pico-8 play session: hold → + tap 🅾

[t = 1 s] hold → ~1s, tap 🅾 ~2×
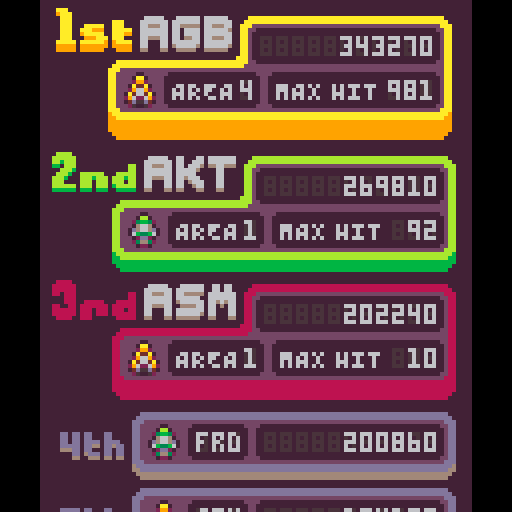
[t = 2 s] hold → ~2s, tap 🅾 ~4×
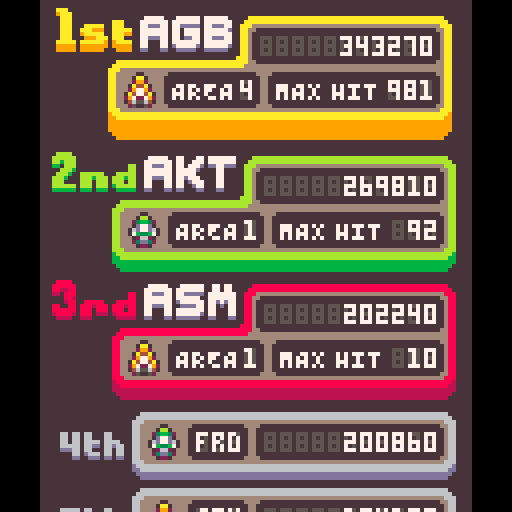
[t = 6 s] hold → ~6s, tap 🅾 ~10×
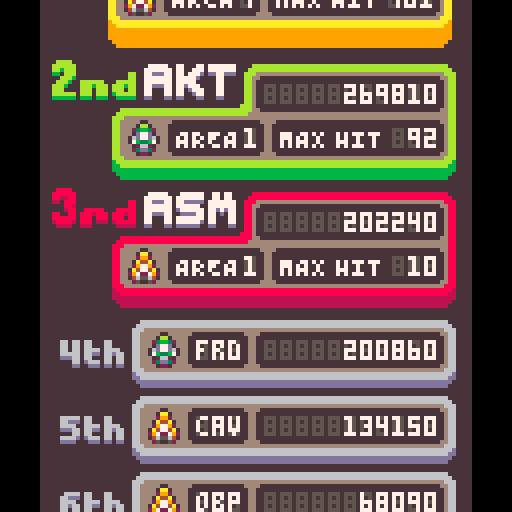
[t = 8 s] hold → ~8s, tap 🅾 ~14×
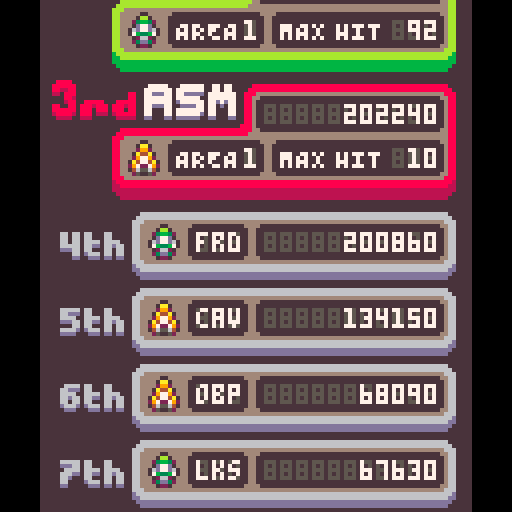

pico-8 cartridge
version 41
__lua__
debug=""
version_id="V2.02"

function reset_data()
	local name_list={0b011100000101111,0b000100000010011,0b010110101010010,0b100110011001110,0b000000101010011,0b101100011101110,0b000001001001100,0b001011000100011,0b000111010001010,0b000100000010101,0b000110001101111}

	local default_data={
		0.5238,
		0b000000011000001,
		14981,
		0.4117,
		del(name_list,rnd(name_list)),
		01092,
		0.3086,
		del(name_list,rnd(name_list)),
		11010,
		0.3065,
		del(name_list,rnd(name_list)),
		01010,
		0.2047,
		del(name_list,rnd(name_list)),
		11399,
		0.1039,
		del(name_list,rnd(name_list)),
		11993,
		0.1032,
		del(name_list,rnd(name_list)),
		01111,
		0.1021,
		del(name_list,rnd(name_list)),
		01011,
	}

	for i=0,64 do 
		dset(i,default_data[i+1])
	end
end

function _init()
	t=0

	cartdata"kalika_v1_01"
	local menu_start_screen="highscores"
	if(dget(0)==0)reset_data()
	reset_data()

	is_duplicate_load=dget(63)==1

	-- the dget locations
	score_memory_locations=split"0,3,6,9,12,15,18,21"
	start_info=split(stat(6),"|")
	if start_info[1]=="died" and not is_duplicate_load then 
		menu_start_screen="highscores"

		prevrun_score=start_info[3]
		prevrun_maxhit=start_info[4]
		prevrun_type=start_info[5]
		new_score_position=score_spot_pos(prevrun_score)

		if new_score_position>0 then 
			menu_start_screen="submit"
		end

		dset(63,1)
	end

	alphabet_string=split"a,b,c,d,e,f,g,h,i,j,k,l,m,n,o,p,q,r,s,t,u,v,w,x,y,z"
	add(alphabet_string,".")

	poke4(0x5600,unpack(split"0x9.0908,0x.0100,0x1100,0x7.0700,0x.0070,0x700.7000,0,0,0,0x7.0070,0,0,0x.0007,0,0,0,0,0,0,0,0,0,0,0,0,0,0,0,0,0,0,0,0x3f3f.3f3f,0x3f3f.3f3f,0x3f3f.3f00,0x3f.3f3f,0x333f.3f00,0x3f.3f33,0xc33.3300,0x33.330c,0x33.3300,0x33.3300,0x3333.3300,0x33.3333,0x3f3c.3000,0x30.3c3f,0x3f0f.0300,0x3.0f3f,0x303.0f0f,0,0,0x7878.6060,0x1e3f.3300,0xc3f.0c3f,0xc00,0x.000c,0,0x181c.0c0c,0,0xf0f.0f0f,0x66.7733,0,0x3e36.3e1c,0x.001c,0,0,0x1e3f.3f3f,0xc0c.001e,0x6677.3333,0,0x367f.7f36,0x367f.7f36,0x3f1b.7f7e,0x3f7f.6c7e,0x3873.6300,0x6367.0e1c,0x1f1b.1f0e,0x1e3f.737e,0xc1c.1818,0,0x307.7e7c,0x7c7e.0703,0x6070.3f1f,0x1f3f.7060,0x1c3e.3600,0x.363e,0x3f0c.0c00,0xc.0c3f,0,0xc1c.1818,0x7e00,0x.007e,0,0xc0c,0x3870.6000,0x307.0e1c,0x6b63.7f3e,0x3e7f.636b,0x181f.1f18,0x7f7f.1818,0x7e60.7f3f,0x7f7f.033f,0x7c60.7f3f,0x3f7f.603c,0x676e.7c78,0x6060.7f7f,0x3f03.7f7f,0x3f7f.607f,0x3f03.7f7e,0x3e7f.637f,0x3870.7f7f,0x307.0e1c,0x3e63.7f3e,0x3e7f.637f,0x7f63.7f3e,0x3f7f.607e,0x.1818,0x1818,0x.1818,0xc1c.1818,0x1f7c.7000,0x70.7c1f,0x7f.7f00,0x7f.7f00,0x7c1f.0700,0x7.1f7c,0x7c60.7f3f,0xc0c.003c,0x7b6b.7f3e,0x7e7f.037b,0x7e60.7e3e,0x7e7f.637f,0x3f03.0303,0x3f7f.637f,0x637f.3e00,0x3e7f.6303,0x7e60.6060,0x7e7f.637f,0x7f63.7f3e,0x7e7f.037f,0x1f66.7e3c,0x606.061f,0x3f33.7f7e,0x1f3f.381e,0x3f03.0303,0x6363.637f,0xc00.0c0c,0x181c.0c0c,0x6000.6060,0x3e7f.6360,0x7363.0303,0x6373.3f3f,0xc0c.0c0c,0x181c.0c0c,0x7f7f.3600,0x6363.636b,0x7f3f.0300,0x6363.6363,0x637f.3e00,0x3e7f.6363,0x637f.3f00,0x303.3f7f,0x637f.7e00,0x6060.7e7f,0x7f3f.0300,0x303.0363,0x77f.7e00,0x3f7f.703e,0x7f7f.0606,0x7c7e.0606,0x6363.6300,0x3e7f.6363,0x7763.6300,0x1c1c.3e3e,0x6363.6300,0x367f.7f6b,0x3e77.6300,0x6377.3e1c,0x7f63.6300,0x3f7f.607e,0x387f.7f00,0x7f7f.0e1c,0x303.7f7f,0x7f7f.0303,0xe07.0300,0x6070.381c,0x6060.7f7f,0x7f7f.6060,0x363e.1c08,0,0,0x7f7f,0x181c.0c0c,0,0x7f63.7f3e,0x6363.637f,0x3f63.7f3f,0x3f7f.637f,0x363.7f3e,0x3e7f.6303,0x6363.7f3f,0x3f7f.6363,0x3f03.7f7f,0x7f7f.033f,0x3f03.7f7f,0x303.033f,0x7b03.7f7e,0x3e7f.637b,0x7f63.6363,0x6363.637f,0xc0c.7f7f,0x7f7f.0c0c,0x3030.7e7e,0x1e3f.3330,0x1f3b.7363,0x6373.3b1f,0x303.0303,0x7f7f.0303,0x7f7f.3636,0x6363.636b,0x7f6f.6763,0x6363.737b,0x6363.7f3e,0x3e7f.6363,0x6363.7f3f,0x303.3f7f,0x6363.7f3e,0xfeff.7363,0x6363.7f3f,0x6373.3f7f,0x3f03.7f7e,0x3f7f.607e,0xc0c.7f7f,0xc0c.0c0c,0x6363.6363,0x3e7f.6363,0x3677.6363,0x81c.1c3e,0x6b63.6363,0x3636.7f7f,0x3e77.6363,0x6363.773e,0x7f63.6363,0x3f7f.607e,0x3870.7f7f,0x7f7f.0e1c,0x706.7e7c,0x7c7e.0607,0x1818.1818,0xc0c.0c0c,0x7030.3f1f,0x1f3f.3070,0x3b7f.7f6e,0,0x3e36.3e3e,0x.003e,0xffff.ffff,0xffff.ffff,0xcccc.3333,0xcccc.3333,0x497f.6300,0x3e63.777f,0x7777.3e00,0x3e77.6341,0x3030.0303,0x3030.0303,0xfcfc.0c0c,0x3030.3f3f,0x4f4f.3e00,0x3e7f.7f7f,0x7f7f.3600,0x81c.3e7f,0x7f7f.3e00,0x3e7f.7f77,0x7f1c.1c00,0x363e.1c7f,0x3e1c.0800,0x3636.3e7f,0x7377.3e00,0x3e77.7341,0x497f.3e00,0x3e63.417f,0x1818.7838,0xe1f.1f1e,0x637f.3e00,0x3e7f.6349,0x7f7f.3e00,0x3e7f.7f7f,0x3300,0x.0033,0x6777.3e00,0x3e77.6741,0x7f1c.0800,0x6377.3e7f,0x3e7f.7f00,0x7f7f.3e1c,0x6377.3e00,0x3e77.7741,0x40e.1f1b,0x2070.f8d8,0xeec7.8301,0x10.387c,0x6b5d.3e00,0x3e5d.6b77,0x.ffff,0x.ffff,0x3333.3333,0x3333.3333"))

	pal(split"-3,9,10,5,13,6,7,136,8,3,139,138,130,133,0,2",1)
	-- poke(0x5f2e,1)

	palt(0,false)
	palt(11,true)


	_upd=nil
	_drw=nil

	button_drwdat=parse_data"0,0,12,10|12,0,12,10"


	time_since_input=0
	is_idle=true

	highest_score=tostr(dget(0),0x2).."0"

	lerp_objects={}

	logo_obj={}
	new_lerpobj(logo_obj,28,16)


	sides_obj={}
	new_lerpobj(sides_obj,-4,0)

	menu_goto(menu_start_screen)
end

function _update60()
	t+=1

	swapped_this_frame=false
	time_since_input+=1

	frame_progress+=1

	foreach(lerp_objects,upd_lerpobj)

	if(btnp_any())time_since_input=0

	_upd()
end



function _draw()
	cls(13)
	
	_drw()

	print(debug,1,1,7)
end

-->8
-- submit highscore

function init_submit()
	cursor={
		cx=0,
		cy=0,
	}

	grid_x,grid_y=15,50
	grid_w,grid_h=15,15

	local x,y=index_2_pos(0,0)
	new_lerpobj(cursor,x,y)

	selection_index=1
	player_name={0,0,0}

	submit_finished=false

end

function index_2_pos(_x,_y)
	return grid_x+_x*grid_w,grid_y+_y*grid_h
end

function submit_data(_pos)
	local char_a,char_b,char_c=convert_to_binary(player_name[1]),convert_to_binary(player_name[2]),convert_to_binary(player_name[3])
	local binary = "0b"..char_a ..char_b ..char_c

	for i=#score_memory_locations-1,_pos,-1 do 
		local start_loc,end_loc=score_memory_locations[i],score_memory_locations[i+1]
		dset(end_loc,dget(start_loc))
		dset(end_loc+1,dget(start_loc+1))
		dset(end_loc+2,dget(start_loc+2))

		if(end_loc<9)dset(end_loc+2,dget(start_loc+2))
	end

	dset(score_memory_locations[_pos],prevrun_score)
	dset(score_memory_locations[_pos]+1,tonum(binary))
	
	local clamped_score=min(prevrun_maxhit,999)
	local save_score=sub("000"..clamped_score,-3)
	dset(score_memory_locations[_pos]+2,tonum(stage..prevrun_type..save_score))

	highest_score=tostr(dget(0),0x2).."0"

	menu_goto("highscores")
end

-- returns the index "position" that a players high score will be
function score_spot_pos(_number)
	local position=-1
	for i=#score_memory_locations,1,-1 do 
		if(_number>dget(score_memory_locations[i]))position=i
	end
	return position
end

-- this is cringe please don't just me I wrote this when I was very tired
-- convert 0-31 number to 5 bit binary
function convert_to_binary(_num)
	local cur=_num
	local out=""
	for i=0,5 do
		if cur>0 then
			out..=cur%2
			cur=flr(cur*0.5)
		end
	end

	out = sub(out.."00000",1,5)

	local n_out=""
	for i=#out,0,-1 do
		n_out..=sub(out,i,i)
	end

	return n_out
end

function update_submit()
	local button_pressed=false
	local newx,newy=cursor.cx,cursor.cy
	if(btnp"0")newx-=1 	button_pressed=true
	if(btnp"1")newx+=1	button_pressed=true
	if(btnp"2")newy-=1	button_pressed=true
	if(btnp"3")newy+=1	button_pressed=true
	cursor.cx=mid(0,newx,6)
	cursor.cy=mid(0,newy,3)

	if button_pressed then
		local nx,ny=index_2_pos(cursor.cx,cursor.cy)
		new_lerp(cursor,nx,ny,.2)
		submit_finished=false
	end

	if btnp(❎) then
		if cursor.cx==6 and cursor.cy==3 then 
			submit_data(new_score_position)
			return
		end


		if selection_index==3 then 
			player_name[selection_index]=min(cursor.cx+cursor.cy*7,26)

			cursor.cx,cursor.cy=6,3
			local nx,ny=index_2_pos(cursor.cx,cursor.cy)
			new_lerp(cursor,nx,ny,.2)
			submit_finished=true
			return
		end

		player_name[selection_index]=min(cursor.cx+cursor.cy*7,26)
		selection_index=min(selection_index+1,3)
	end

	if btnp(🅾️) then 
		player_name[selection_index]=min(cursor.cx+cursor.cy*7,26)
		selection_index=max(selection_index-1,1)
	end
end

function draw_submit()
	local letters=parse_data"a,b,c,d,e,f,g|h,i,j,k,l,m,n|o,p,q,r,s,t,u|v,w,x,y,z,.,"

	for i=0,#letters-1 do 
		local row=letters[i+1]
		for n=0,#row-1 do 
			local x,y=grid_x+n*grid_w,grid_y+i*grid_h
			print("\014"..row[n+1],x,y+1,5)
			print("\014"..row[n+1],x,y,7)
		end
	end
	sspr(8,119,9,9,grid_x+89,grid_y+45)

	local curs_x,curs_y=cursor.cx*grid_w,cursor.cy*grid_h
	rect(grid_x-3+curs_x,grid_y-3+curs_y,grid_x+9+curs_x,grid_y+11+curs_y,5)

	local curs_x,curs_y=cursor.x,cursor.y
	rect(curs_x-3,curs_y-3,curs_x+9,curs_y+11,6)

	local topx,topy=50,20
	for i=0,2 do 
		local _x=topx+i*10
		local char=alphabet_string[player_name[i+1]+1]
		if(not submit_finished and i+1==selection_index)char=alphabet_string[cursor.cx+cursor.cy*7+1] or " "
		print("\014"..char,_x,topy+1,5)
		print("\014"..char,_x,topy,7)
		-- print(player_name[i+1],_x,topy,5)
	end
	local current_score=tostr(prevrun_score,0x2).."0"

	print(hcentre(current_score,topy+13,t%8<4 and 5 or 4))
	print(hcentre(current_score,topy+12,7))

	local bx=topx-2+(selection_index-1)*10
	if(not submit_finished)rect(bx,topy-2,bx+10,topy+10,5)

	-- line(63,0,63,128,8)
end


-->8
-- high scores
function init_highscores()
	fade_perc,fade_rate=1,-0.03

	new_lerp(sides_obj,-6,0,.05)	
end

function update_highscores()
	if(frame_progress>1000)menu_goto("basic")
	if(btnp(❎))menu_goto("basic")sfx(62)
end

function draw_highscores()
	cls(13)

	do_fade(fade_perc)

	local _y=4 + min(0,sin(frame_progress*.001-.2)*70)
	local oy=_y
	drw_hs_big(23,_y,1,6)
	_y+=30
	for i=2,3 do
		drw_hs_big(24,oy+3+(i-1)*32,i,4)
		_y+=28
	end

	_y+=0
	for i=4,8 do
		drw_hs_small(24,_y+2+(i-4)*19,i,4)
	end

	-- borders
	map(0,0,0+sides_obj.x,0,2,16)
	map(0,0,128-16-sides_obj.x,0,2,16)
end

function mem_2_string(_binary)
	-- five bytes each which is a max of 31
	-- 00000 00001 00010 = cba
	-- oh yeah its also backwards ?? maybe not anymore
	-- alphabet (26) + , . - 
	local z=_binary&31
	local y=(_binary>>5)&31
	local x=(_binary>>10)&31

	local letter_a=alphabet_string[min(z,26)+1]
	local letter_b=alphabet_string[min(y,26)+1]
	local letter_c=alphabet_string[min(x,26)+1]

	return letter_c..letter_b..letter_a
end

function drw_hs_small(_x,_y,_num)
	local bg_col=12

	local ox,oy=_x+9,_y
	rndrect(ox,oy+11,80,14+2,3,5)
	rndrect(ox,oy+11,80,14,3,6)
	rrectfill(ox+2,oy+12+1,80-4,12-2,bg_col)

	-- score number
	local score_x,score_y=ox+31,oy+14
	rrectfill(score_x,score_y,46,8,13)
	print("88888888888",score_x+2,score_y+2,4)
	
	-- memory region
	local mem_region=9+(_num-4)*3

	-- high score
	local highscore=tostr(dget(mem_region),0x2).."0"
	print(highscore,score_x+46-(#highscore*4),score_y+2,7)

	-- area indicator
	local area_x,area_y=ox+14,oy+14
	rrectfill(area_x,area_y,14,8,13)
	print("888",area_x+2,area_y+2,4)
	print(mem_2_string(dget(mem_region+1)),area_x+2,area_y+2,7)


	--number
	local num_x,num_y=ox-12,oy+16
	sspr(6,62,10,7,num_x,num_y)
	sspr(0,62+(_num-4)*7,5,7,num_x-6,num_y)

	local combo=sub("0"..dget(mem_region+2),-5)
	local ship_index=tonum(sub(combo,1,1))+1

	if ship_index==1 then 
		palt(9,true)
		palt(11,false)
	end

	local sx,sy=unpack(split(ship_index==1 and "0,110" or ship_index==2 and "0,119"))
	sspr(sx,sy,8,9,ox+4,oy+14)

	if ship_index==1 then 
		palt(9,false)
		palt(11,true)
	end

	-- print(dget(mem_region+1) .. " " .. ship_index,area_x+40,area_y-7,10)
end

function drw_hs_big(_x,_y,_num,_height)
	local bg_col=12
	local border_col,shadow_col=unpack(split(_num == 1 and "3,2" or _num == 2 and "1,11" or "9,8"))

	local ox,oy=_x,_y
	rndrect(ox+4,oy+11,89-4,13+_height,3,shadow_col)
	rndrect(ox+4,oy+11,89-4,14,3,border_col)
	rndrect(ox+37,oy,52,23,3,border_col)

	
	rrectfill(ox+6,oy+12+1,89-4-6,12-2,bg_col)
	rrectfill(ox+38+1,oy+2,52-4,23-2,bg_col)

	pal(7,border_col)
	sspr(72,0,4,4,ox+35,oy+9)
	pal(7,7)

	-- score number
	local score_x,score_y=ox+40,oy+3
	rrectfill(score_x,score_y,46,8,13)
	print("88888888888",score_x+2,score_y+2,4)

	local mem_location=(_num-1)*3
	local highscore=tostr(dget(mem_location),0x2).."0"
	print(highscore,score_x+46-(#highscore*4),score_y+2,7)

	local combo=sub("0"..dget(mem_location+2),-5)
	local ship_index=tonum(sub(combo,1,1))+1
	local max_combo=tostr(tonum(sub(combo,-3)))

	
	-- area indicator
	local area_x,area_y=ox+18,oy+14
	rrectfill(area_x,area_y,23,8,13)
	print("AREA",area_x+2,area_y+2,7)
	print("8",area_x+19,area_y+2,4)
	print(tonum(sub(combo,2,2)),area_x+19,area_y+2,7)

	


	-- max hit
	local area_x,area_y=ox+44,oy+14

	rrectfill(area_x,area_y,42,8,13)
	print("MAX \-eHIT",area_x+2,area_y+2,7)
	print("888",area_x+30,area_y+2,4)

	
	print(max_combo,area_x+42-tostr(#max_combo*4),area_y+2,7)

	-- number and name
	local sx,sy,sw,sh=unpack(split(_num==1 and "16,46,19,11" or _num==2 and "16,57,21,10" or "16,67,21,10"))
	if(_num==2)palt(11,false)palt(9,true)
	local _x,number_y=ox-11,oy-1
	if(_num==1)_x+=2 number_y-=1
	sspr(sx,sy,sw,sh,_x,number_y)
	if(_num==2)palt(11,true)palt(9,false)

	-- sspr(35,46,23,11,ox+12,oy-1)
	print("\014"..mem_2_string(dget(mem_location+1)),ox+12,oy+1,5)
	print("\014"..mem_2_string(dget(mem_location+1)),ox+12,oy,7)

	-- little ship icon
	
	if ship_index==1 then 
		palt(9,true)
		palt(11,false)
	end

	local sx,sy=unpack(split(ship_index==1 and "0,110" or ship_index==2 and "0,119"))
	sspr(sx,sy,8,9,ox+8,oy+14)

	if ship_index==1 then 
		palt(9,false)
		palt(11,true)
	end
end

function rndrect(_x,_y,_w,_h,_rad,_c)
	_x+=_rad
	_y+=_rad

	_w-=_rad*2
	_h-=_rad*2

	rectfill(_x,_y-_rad,_x+_w,_y+_h+_rad,_c)
	rectfill(_x-_rad,_y,_x+_w+_rad,_y+_h,_c)

	circfill(_x,_y,_rad,_c)
	circfill(_x+_w,_y,_rad,_c)
	circfill(_x,_y+_h,_rad,_c)
	circfill(_x+_w,_y+_h,_rad,_c)
end

-->8
-- basic menu

function menu_goto(_target)
	if(swapped_this_frame)return

	frame_progress=0

	pal(split"-3,9,10,5,13,6,7,136,8,3,139,138,130,133,0,2",1)
	-- poke(0x5f2e,1) -- keeps the colours on quit

	menu_mode=_target
	if(_target=="basic")init_bbasic()_upd,_drw=update_bbasic,draw_bbasic
	if(_target=="shipsel")init_shipsel()_upd,_drw=update_shipsel,draw_shipsel
	if(_target=="ramcheck")init_ramcheck()_upd,_drw=update_ramcheck,draw_ramcheck
	if(_target=="highscores")init_highscores()_upd,_drw=update_highscores,draw_highscores
	if(_target=="submit")init_submit()_upd,_drw=update_submit,draw_submit
	swapped_this_frame=true
end

function init_bbasic()
	new_lerp(logo_obj,28,16,.03)
	new_lerp(sides_obj,-4,0,.03)

	fade_perc,fade_rate=1,-0.05
end

function update_bbasic()
	if(btnp(❎))menu_goto("shipsel")sfx(61)

	time_since_input=min(time_since_input+1,1000)
	is_idle=time_since_input>600

	if(frame_progress>600)menu_goto("highscores")
	if(btnp(🅾️))menu_goto("highscores")sfx(61)
end

function draw_bbasic()
	do_fade(fade_perc)


	local width=22
	rectfill(63-width,0,64+width-1,128,8)

	drw_logo(logo_obj.x,logo_obj.y)
	drw_start_button(36,78)

	local flash_length=60
	if(t%flash_length<(flash_length*.6666))print_thick(hcentre(t%(flash_length*4)<(flash_length*2) and "please insert coin" or "press any button",56,7))

	local text_y=105
	print(hcentre("@0Xffb3/LOUIE 2023",text_y,6))
	print(hcentre("SALE BY LOUIE",text_y+6,6))

	print(version_id,14,121,0)

	map(0,0,0+flr(sides_obj.x),0,2,16)
	map(0,0,128-16-flr(sides_obj.x),0,2,16)
	
	print_thick(hcentre("HIGH "..highest_score,2,6))	
end

-->8
-- ship select

function init_shipsel()
	new_lerp(sides_obj,-16,0,.04)

	fade_perc,fade_rate=1,-0.05

	shipsel_frame_x,shipsel_frame_y=7,15

	ship_sel_ready=false

	shipsel_selection=2
	shipsel_cursor={}
	new_lerpobj(shipsel_cursor,shipsel_frame_x+19,19)

	type_a={}
	new_lerpobj(type_a,shipsel_frame_x+20,-10)

	type_b={}
	new_lerpobj(type_b,shipsel_frame_x+20,shipsel_frame_x+55)

	type_c={}
	new_lerpobj(type_c,shipsel_frame_x+20,-10)

	ships={type_a,type_b,type_c}

	text_draw=0

	out_progress=-1
end

 	
function update_shipsel()
	if(out_progress>=0)out_progress+=1

	if(out_progress==35)sfx(60) 
	if(out_progress and out_progress==60)fade_backwards,fade_perc,fade_rate=true,0,.1
	if out_progress and out_progress>80  then 
		start_game()
	end
	text_draw+=1

	if frame_progress>1800 or out_progress>=0 then 

	elseif frame_progress>1500 then 
		if(frame_progress%15==0)sfx(63)
	elseif frame_progress>1200 then
		if(frame_progress%30==0)sfx(63)
	else
		if(frame_progress%60==0)sfx(63)
	end

	if btnp(❎) and shipsel_selection<=2 and out_progress<0 or frame_progress==1800 then 
		ship_sel_ready=true

		local ship=ships[shipsel_selection]
		new_lerp(ship,ship.x,-10,.02,"EaseInOvershoot")
		out_progress=0
	end

	if btnp(🅾️) then 
		menu_goto("basic")sfx(62)
	end

	local new_pos=shipsel_selection
	if(btnp(⬅️) and out_progress<0)new_pos-=1
	if(btnp(➡️) and out_progress<0)new_pos+=1

	if(frame_progress>1680)new_pos=mid(1,new_pos,2)

	if mid(1,new_pos,3)!=shipsel_selection then 
		local ship=ships[shipsel_selection]
		new_lerp(ship,ship.x,-10,.05)

		text_draw=0

		shipsel_selection=new_pos
		ship_sel_ready=false

		local x_values=split"0,19,37"
		local height_values=split"21,19,22"
		new_lerp(shipsel_cursor,shipsel_frame_x+x_values[shipsel_selection],height_values[shipsel_selection],.1)

		local ship=ships[shipsel_selection]
		ship.y=120 new_lerp(ship,ship.x,shipsel_frame_x+55,.05)
	end

end

function draw_shipsel()
	do_fade(fade_perc)


	local frame_x,frame_y=shipsel_frame_x,shipsel_frame_y
	drw_mapbackground(frame_x+1)

	palt(11,false)
	palt(9,true)
	local sx,sy=type_a.x,type_a.y+sin(t*.005)*3
	sspr(5,77,14,19,sx+1,sy-2)
	palt(11,true)
	palt(9,false)

	-- rotors
	local rt=t\4
	if(rt%3==2)sspr(72,72,18,16,sx-1,sy-3)
	if(rt%3==1)sspr(91,72,18,16,sx-1,sy-3)


	local sx,sy=type_b.x,type_b.y+sin(t*.005)*3
	sspr(0,46,16,16,sx,sy)

	local sx,sy=type_c.x,type_c.y+sin(t*.005)*3
	sspr(47,108,14,20,sx+1,sy-2)

	local bg_col=8
	rectfill(0,0,128,frame_y,bg_col)
	rectfill(0,0,frame_x,128,bg_col)
	rectfill(frame_x+8*7-1,0,128,128,bg_col)
	rectfill(0,frame_y+8*10-1,128,128,bg_col)

	

	map(4,0,frame_x,frame_y,7,11)

	

	local text="HIGH "..highest_score
	print_thick(text,127-#text*4,2,6)

	-- ship selection boxes
	local ox,oy=frame_x+20,frame_y+87
	local width=19
	sspr(17,108,14,20,ox-width+1,oy)
	sspr(31,108,16,18,ox,oy)
	sspr(47,108,14,20,ox+width,oy)

	-- shipsel cursor thing
	oy-=1
	ox-=1

	local sox=sin(t*.01)*1.1
	local width,height=16,shipsel_cursor.y

	if ship_sel_ready==false then 
		local cursor_ox,cursor_oy=shipsel_cursor.x,shipsel_frame_y+85
		sspr(61,120,3,4,cursor_ox+sox,cursor_oy+sox)
		sspr(64,120,3,4,cursor_ox+width-sox,cursor_oy+sox)
		sspr(61,124,3,4,cursor_ox+sox,cursor_oy+height-sox)
		sspr(64,124,3,4,cursor_ox+width-sox,cursor_oy+height-sox)
	end
	
	-- counter
	local number=max(0,30-frame_progress\60) 
	show_nums=true
	
	if number<=5 then 
		if(frame_progress%30>15)show_nums=false
	elseif number<=10 then 
		if(frame_progress%60>30)show_nums=false
	end

	if show_nums then 
		local text,x,y,c=hcentre("\014"..sub("000"..tostr(number),-2),3,7)
		x-=30
		print(text,x,y+1,t%8<3 and 1 or 5)
		print(text,x,y,c)
	end

	-- ship data stuff

	local tx=shipsel_frame_x+59
	local ty=20

	local type,country,speed,options,secondary,cost=unpack(split(shipsel_selection==1 and "type a,pERU,fAST,3,bURST,63.9B" or shipsel_selection==2 and "type b,uNITED kINGDOM,mEDIUM,2,lASER,48.2B" or "type c,jAPAN,???,?,???,???"))

	print_text_slow(type,tx,ty,7) -- drawn

	print("COUNTRY ORIGIN:",tx,ty+10,6)
	print_text_slow(country,tx+5,ty+16,7,3) -- drawn

	print("SPEED:",tx,ty+26,6)
	print_text_slow(speed,tx+24,ty+26,7,8) -- drawn

	print("OPTIONS:",tx,ty+36,6)
	print_text_slow(options,tx+32,ty+36,7,10) -- drawn

	print("SECONDARY FIRE:",tx,ty+46,6)
	print_text_slow(secondary,tx+5,ty+53,7,11) -- drawn

	print("COST:",tx,ty+62,6)
	print_text_slow(cost,tx+5,ty+68,7,14) -- drawn
	

	map(0,0,0+sides_obj.x,0,2,16)
	map(0,0,128-16-sides_obj.x,0,2,16)
end

function print_text_slow(_text,_x,_y,_c,_delay,_speed)
	local delay,speed=_delay or 0,_speed or 3
	local _text=sub(_text,1,max(0,(text_draw\speed)-delay*speed))
	print(_text,_x,_y,_c) -- drawn
end

function drw_mapbackground(_x)
	local celx,cely,sx,celw,celh,ry=2,0,_x,2,2,.5
	for y=-8*celh,128,celh*8 do
		map(celx,cely,sx,y+(t*ry)%(celh*8),celw,celh)
	end

	sx+=38
	for y=-8*celh,128,celh*8 do
		map(celx,cely,sx,y+(t*ry)%(celh*8),celw,celh)
	end

	celx,cely,sx,celw,celh,ry=11,0,sx-35,6,8,.75
	for y=-8*celh,128,celh*8 do
		map(celx,cely,sx,y+(t*ry)%(celh*8),celw,celh)
	end
end

-->8
-- swag intro

function init_ramcheck()
	pal(split"0,7",1)
end

function update_ramcheck()
	if(frame_progress==500)menu_goto("highscores")
end

function draw_ramcheck()
	cls(1)

	if frame_progress<300 and rnd"10">.2 then 
		local width=13
		for x=-1,min(t*4,128),width do 
			for y=-1,128,width do
				if(t*5>x+y*2 or rnd"10"<2)rect(x,y,x+width,y+width,7)
			end
		end

		rectfill(13,26,115,63,1)

		local text,x,y,col=hcentre(frame_progress<150 and "checking memory....." or "checking ram....", 30,7)
		print(text,x,y,col)
		print("code area "..rnd(split"000b4000,000e4000,000f8000,000ffaa2,002ffa3a,fe0af000"), x,y+10,col)

		-- print(intro_progress,1,1)
	end

	local hex=split"0,1,2,3,4,5,6,7,8,9,a,b,c,d,e,f"
	if frame_progress>325 and frame_progress<450 then 
		local amount=frame_progress-325

		for y=-3,min(amount*2,100),6 do 
			print("port:"..tostr(y\6)..hex[1+(y*9)%16]..hex[1+(y*23)%16],4,y)
			if(amount*2>y*2+30)print("success!",50,y)
		end
	end

	--[[
	if(intro_progress>455 and intro_progress<460)rectfill(0,0,128,128,9)
	if(intro_progress>462 and intro_progress<480)rectfill(0,0,128,128,11)
	if(intro_progress>490 and intro_progress<510)rectfill(0,0,128,128,3)
	if(intro_progress==520)rectfill(0,0,128,128,9)
	]]--

end

-->8
-- lerp stuff

function new_lerpobj(_table, _origin_x, _origin_y)
	_table.lerpt=1
	_table.lerprate=.02

	_table.lerptype="EaseInOutQuad"


	_table.lerpx1,_table.lerpy1=_origin_x,_origin_y+50
	_table.lerpx2,_table.lerpy2=_origin_x,_origin_y

	add(lerp_objects,_table)
	upd_lerpobj(_table)
end

function upd_lerpobj(_table)
	_table.lerpt=mid(0,_table.lerpt+_table.lerprate,1)

	local new_t=_table.lerpt
	if(_table.lerptype=="EaseOutQuad")new_t=easeoutquad(new_t)
	if(_table.lerptype=="EaseInOutQuad")new_t=easeinoutquad(new_t)
	if(_table.lerptype=="EaseInOvershoot")new_t=easeinovershoot(new_t)

	_table.x=lerp(_table.lerpx1,_table.lerpx2,new_t)
	_table.y=lerp(_table.lerpy1,_table.lerpy2,new_t)
end

function new_lerp(_table, _tx,_ty, _speed, _type)
	_table.lerpt=0
	_table.lerprate=_speed or 0.01

	_table.lerptype=_type or "EaseInOutQuad"

	_table.lerpx1,_table.lerpy1=_table.x,_table.y
	_table.lerpx2,_table.lerpy2=_tx,_ty
end



function lerp(a,b,t) 
	return a+(b-a)*t 
end

function easeoutquad(t)
    t-=1
    return 1-t*t
end

function easeinoutquad(t)
    if(t<.5) return t*t*2
	t-=1
	return 1-t*t*2
end

function easeinovershoot(t)
    return 2.7*t*t*t-1.7*t*t
end

-- lerps to position , and then lerps back again - for explosion reaction
function easeoutovershoot(t)
	return 6.6*t*(1-t)^2
end

-->8
-- grahipcs

function print_thick(_text,_x,_y,_c)
	print(_text,_x,_y+1,t%8<4 and 0 or 1)
	print(_text,_x,_y,_c or 7)
end

function hcentre(_text,_y,_c)
	return _text,64-(#_text*2),_y,_c
end

function drw_logo(_x,_y)
	sspr(0,10,73,29,_x,_y+sin(t*.01)*1.5)
end

function drw_start_button(_x,_y)
	local sx,sy,sw,sh=unpack(button_drwdat[1+(t\60)%2])
	local dx,dy=_x,_y
	sspr(sx,sy,sw,sh,dx,dy)
	sspr(24,0,36,8,dx+16,dy+1)

	if((t\60)%2==0)sspr(60,0,6,8,dx+3,dy-9)
end

function drw_demonstration(_x,_y)
	local x,y=_x,_y
	local shape_list=split"0,7,8,6,15,8,24,7,32,7,40,7,48,6,55,6,62,7,70,6,77,6,84,7,92,7"
	local colours=split"7,9,9,9,8,8,0"

	local width=0
	for i=1,#shape_list/2 do 
		pal(7,colours[1+(i-t\6)%#colours])
		local index=i*2-1
		sspr(0+shape_list[index],39,shape_list[index+1],7,x+width,y)--+sin(t*.02+i*.1)*1.5)
		width+=shape_list[index+1]+1
	end
	pal(7,7)

	line(x+2,y-3,x+width-4,y-3,6)
	line(x+2,y+9,x+width-4,y+9,6)
end

-->8

function rrectfill(_x,_y,_w,_h,_c)
	rectfill(_x+1,_y,_x+_w-1,_y+_h,_c)
	rectfill(_x,_y+1,_x+_w,_y+_h-1,_c)
end

function do_fade(_amount)
	fade_perc=mid(0,fade_perc+fade_rate,1)
	if fade_perc==0 then 
		if menu_mode=="highscores" then
			pal(split"138,9,10,5,13,6,7,136,8,3,139,134,133,4,0,2",1) 
		else
			pal(split"-3,9,10,5,13,6,7,136,8,3,139,138,130,133,0,2",1) 
		end
		return
	end


	
	
	
	local fade_table={
		{2,130,128,128,0},
		{141,133,130,128,128},
		{9,137,4,132,128},
		{138,9,137,4,128},
		{5,133,130,128,128},
		{13,141,133,130,128},
		{143,134,5,133,128},
		{6,143,134,5,130},
		{136,136,128,128,0},
		{8,8,128,0,0},
		{3,131,133,129,128},
		{3,3,5,133,128},
		{142,5,133,132,128},
		{130,128,128,128,0},
		{130,130,128,128,0},
		{0,0,0,0,0}
	   }

	
	if menu_mode=="highscores" then fade_table={
		{2,130,130,128,128},
		{138,138,132,128,128},
		{9,9,128,128,0},
		{10,138,132,128,128},
		{133,133,130,128,128},
		{134,141,5,130,128},
		{13,134,141,133,128},
		{6,13,134,5,129},
		{136,132,132,128,128},
		{136,132,132,128,128},
		{3,129,129,128,128},
		{139,139,129,128,0},
		{141,5,133,130,128},
		{130,130,128,128,0},
		{132,132,128,128,128},
		{0,0,0,0,0}
	   }
	end

	if fade_backwards then fade_table={
		{2,2,133,130,130},
		{141,2,2,133,133},
		{9,137,4,132,132},
		{10,138,4,4,133},
		{5,5,133,133,133},
		{13,141,141,141,133},
		{6,13,134,141,5},
		{6,15,13,141,5},
		{136,136,2,130,130},
		{8,136,136,130,130},
		{3,131,131,133,133},
		{139,3,3,133,133},
		{134,141,5,5,133},
		{130,130,130,130,130},
		{133,133,130,130,130},
		{0,128,128,128,130}
	   }
	end

	local step=mid(0,_amount*#fade_table[1],#fade_table[1])\1

	for c=0,15 do
		if flr(step+1)>=#fade_table[1] then
			pal(c,fade_backwards and 130 or 0,1)
		else
			pal(c,fade_table[c+1][flr(step+1)],1)
		end
	end
end

function parse_data(_data, _delimeter)
    local out,delimeter={},_delimeter or "|"
    for step in all(split(_data,delimeter)) do
        add(out,split(step))
    end
    return out
end

function btnp_any()
	for i=0,5 do
		if(btnp(i))return true
	end
	return false
end

function start_game()
	if shipsel_selection==1 then
		load("stage_1a.p8")
	elseif shipsel_selection==2 then 
		load("stage_1b.p8")
	end
end
__gfx__
bbbbbbbbbbbbbbb799999bbbb77777bb777777bb77777bb77777bb777777bb77bbffffffbb77ffffffffffffffffffffbbbbbbdeedbbbbbbeeeeeee44eeeeeee
bbb799999bbbbb79999999bb7755577b777777b7777777b777777b777777bb77bbffffffb777ffffffffffffffffffffbbbbbbdeedbbbbbbeeeeeee44eeeeeee
b8799999998bb8999999998b777bb55b557755b7755577b775577b557755bb77bbffffff7777ffffffffffffffffffffbbbbbbdeedbbbbbbeeeeeee44eeeeeee
809999999908809999999908577777bbbb77bbb77bbb77b77bb77bbb77bbbb77bbffffff777cffffffffffffffffffffbbbbbbdeedbbbbbbeeeeeee44eeeeeee
909999999909908999999809b555777bbb77bbb7777777b77777bbbb77bb777777ffffffffffffffffffffffffffffffbbbbbbdeedbbbbbbeeeeeee44eeeeeee
90899999980990888888880977bb577bbb77bbb7777777b777777bbb77bb777777ffffffffffffffffffffffffffffffbbbbbbdeedbbbbbbeeeeeee44eeeeeee
9908888880999908888880995777775bbb77bbb77bbb77b77b777bbb77bbb7777bffffffffffffffffffffffffffffffbbbbbbdeedbbbbbbeee4e4e44e4e4eee
099779996990099779999990b55555bbbb55bbb55bbb55b55b555bbb55bbbb77bbffffffffffffffffffffffffffffffbbbbbbdeedbbbbbbeeeeeee44eeeeeee
b0999999990bb0999999990bffffffffffffffffffffffffffffffffffffffffffffffffffffffffffffffffffffffffffffffffffffffffeeeeeeeeeeeeeeee
bb00000000bbbb00000000bbffffffffffffffffffffffffffffffffffffffffffffffffffffffffffffffffffffffffffffffffffffffffe44ee44eeeeeeeee
bbbbbbbbbbbbbbbbbbbbbbbbbbb111bb111bb111bbbbbbbbbbbbbbbbbbbbbbbbbbbbbbbbbfffffffffffffffffffffffffffffffffffffffe4ee444eeeeeeeee
b11111bbbbbbbbbbbbbbbbbbbb111111111111111bbbbbbbbbbbbbbbbbbbbbbbbbbbbbbbbfffffffffffffffffffffffffffffffffffffffeee444eeeeeeeeee
1111111bbbbbbb11111111bbb11171111711117111bbbbbbbbbbbbbbbbbbbbbbbbbbbbbbbfffffffffffffffffffffffffffffffffffffffee444eeeeeeeeeee
1177711bbbbbb1111111111b1117711177711177111bbbbbbbbbbbbbbbbbbbbbbbbbbbbbbfffffffffffffffffffffffffffffffffffffffe444ee4eeeeeeeee
1177711bbb1111177777711111777117777711777111bbbbbbbbbbbbbbbbbbbbbbbbbbbbbfffffffffffffffffffffffffffffffffffffffe44ee44eeeeeeeee
1177711bb1111177777777111777711977791177771111bbbb11111111bbbbbbbbbbbbbbbfffffffffffffffffffffffffffffffffffffffeeeeeeeeeeeeeeee
1177711bb11711779997777117777118979811777711111bb1111111111b1111111111bbbfffffffffffffffffffffffffffffffffffffffe44d45dddd54d44e
1177711bb11771998889777717779110898011977777711111177777711111111111111bbfffffffffffffffffffffffffffffffffffffffe44d445dd544d44e
117771111117778800087777177787777777118777777711117777777711177117777111bfffffffffffffffffffffffffffffffffffffffe44de445544ed44e
1177771111777700777777771777077777777107779777711177999777711771777777111fffffffffffffffffffffffffffffffffffffffe44dde4444edd44e
1177777117777907777777771777077777777707778977771199888977771777777777711fffffffffffffffffffffffffffffffffffffffe44ddd4e44ddd44e
1177777777779877779977771777177777777717770897777188000877771777777777711fffffffffffffffffffffffffffffffffffffffe44dd544445dd44e
1177777777798777798877771777177777777717770087777100777777771777799777711fffffffffffffffffffffffffffffffffffffffe44d544ee445d44e
1177777777780777780077771777177777777717777007777107777777771777788977711fffffffffffffffffffffffffffffffffffffffe44d44edde44d44e
1177777777700777700077771777177777777717777707779177799777771777700877711fffffffffffffffffffffffffffffffffffffff77bbbbbb77777777
1177777777770977700777771777177777777717777777798777788977771777700077711fffffffffffffffffffffffffffffffffffffff77bbbbbb77777777
1177797777777897777777771777177777777717777777780777700877771777711077711fffffffffffffffffffffffffffffffffffffff77bbbbbb55555555
1177789777777789777779971777177777777717777777700777700077771777711177711fffffffffffffffffffffffffffffffffffffff77bbbbbb55555555
1177708977777708999998891777177777777717779777770977770077771777711177711fffffffffffffffffffffffffffffffffffffff77bbbbbbbbbbbbbb
1177700897777700888880081777177777777717778977777897777777771777711177711fffffffffffffffffffffffffffffffffffffff77bbbbbbbbbbbbbb
1177710089777710000000001777197777777717770897777089777779971777711177711fffffffffffffffffffffffffffffffffffffff77bbbbbbbbbbbbbb
1177711008977711000001101777189777777717770087777008999998891777711177711fffffffffffffffffffffffffffffffffffffff77bbbbbbbbbbbbbb
1177711100897711111111111777108999999917771007777100888880081999911199911fffffffffffffffffffffffe454ede44ede454ebbbbbbbbbbbbbb77
1199911110089911111111111999100888888819991109999110000000001888811188811fffffffffffffffffffffffe454ede44ede454ebbbbbbbbbbbbbb77
1188811111008811bbbbbbb11888110000000018881118888111000001101000011100011fffffffffffffffffffffffee4eede44edee4eebbbbbbbbbbbbbb77
1100011b11100011bbbbbbb11000111000000010001110000111111111111000011100011fffffffffffffffffffffffe454eddee4de454ebbbbbbbbbbbbbb77
1100011bb1110011bbbbbbb11000111111111110001110000111111111111111111111111fffffffffffffffffffffffe454ede44ede454ebbbbbbbbbbbbbb77
1111111bbb111111bbbbbbb1111111111111111111111111111bbbbbbbbb111111111111bfffffffffffffffffffffffe454ede44ede454e77777777bbbbbb77
b11111bbbbb1111bbbbbbbbb11111bbbbbbbbb111111111111bbbbbbbbbbbbbbbbbbbbbbbfffffffffffffffffffffffe454ede44ede454e77777777bbbbbb77
777777bb777777bb77bb77bbb77777bb77bbb77bb77777bb777777b77777bbb77777bb777777b777ffffffffffffffffe454ede44ede454e55555555bbbbbb77
777bb77b777777b77777777b777bb77b777bb77b77bbb77b777777b777777b7777777b777777b777ffffffffffffffffe454ede44ede454ebb777777777777bb
77bbb77b77bbbbb77777777b77bbb77b7777b77b777bbbbbbb77bbb77bb77b77bbb77bbb77bbbbb7ffffffffffffffffe444edeeeede444eb77777777777777b
77bbb77b77777bb77b77b77b77bbb77b7777777bb77777bbbb77bbb77bb77b77bbb77bbb77bbbbb7ffffffffffffffffe46555eeee55564e7777555555557777
77bbb77b77bbbbb77bbbb77b77bbb77b77b7777bbbbb777bbb77bbb77777bb7777777bbb77bbbbb7ffffffffffffffffe56555444455565e7775555555555777
77bb777b777777b77bbbb77b77bb777b77bb777b77bbb77bbb77bbb777777b7777777bbb77bbb777ffffffffffffffff55eeee4dd4eeee557755bbbbbbbb5577
777777bb777777b77bbbb77bb77777bb77bbb77bb77777bbbb77bbb77b777b77bbb77bbb77bbb777ffffffffffffffff545444d44d444545775bbbbbbbbbb577
bbbbbbbddbbbbbbb333bbbbbbbbbbbbbbbbb77777bbb77777bb777777bffffffffffffffffffffffffffffffffffffff4e5ee4d44d4ee5e477bbbbbbbbbbbb77
bbbbbbd33dbbbbbb2333bbbbbbbbbbbbbbb7777777b7777777b7777777ffffffffffffffffffffffffffffffffffffffee54eed44dee45ee77bbbbbbbbbbbb77
bbbbbb0220bbbbbbb333bbbbbbbbbbbbbbb7744477b7744477b7744477ffffffffffffffffffffffffffffffffffffffde4456666665e4ed77bbbbbbbbbbbb77
bbbbbd3223dbbbbbb333bbbbbbbbbb333bb77bbb77b77bbb44b77bbb77ffffffffffffffffffffffffffffffffffffffde45566ee66544ed77bbbbbbbbbbbb77
bbbbb020020bbbbbb333bbb33333bb333bb77bbb77b777777bb77bbb77ffffffffffffffffffffffffffffffffffffffde456665566544ed77bbbbbbbbbbbb77
bbbbd320023dbbbbb333bb333222bb3333377bbb77b4777777b77bbb77ffffffffffffffffffffffffffffffffffffffde455665566544ed777bbbbbbbbbb777
bbbb02077020bbbbb333bb233333bb3332277bbb77bb444477b77bbb77ffffffffffffffffffffffffffffffffffffffde4e5665566544ed7777bbbbbbbb7777
bbbd52077025dbbbb333bbb222333b333bb77bbb77b77bbb77b77bbb77ffffffffffffffffffffffffffffffffffffffde445665566554ed5777777777777775
bbb0602dd2060bbb33333b3333332b233337777777b7777777b7777777ffffffffffffffffffffffffffffffffffffffde445665566654ed0577777777777750
bbd3dd2002dd3dbb22222b2222222b222224777774b4777774b7777774ffffffffffffffffffffffffffffffffffffffde445666666554ed0055555555555500
bd027740047720db22222b222222bbb2222b44444bbb44444bb444444bffffffffffffffffffffffffffffffffffffffffffffffffffffff0000000000000000
d03266444466230d9111199999999999999999ffffffffffffffffffffffffffffffffffffffffffffffffffffffffffffffffffffffffff00bbb000000000bb
d320d63dd36d023d1111119999999999999999ffffffffffffffffffffffffffffffffffffffffffffffffffffffffffffffffffffffffff0bbbbbbbb00000bb
dd00d022220d00dd11b1119999999999999999ffffffffffffffffffffffffffffffffffffffffffffffffffffffffffffffffffffffffff0bbbbbbbbbb00bbb
bdd0d3d00d3d0ddbbb91119999999999999111ffffffffffffffffffffffffffffffffffffffffffffffffffffffffffffffffffffffffffbbbbbbbbbbb0bbbb
bbbdd44dd44ddbbb99111b9999999999999111ffffffffffffffffffffffffffffffffffffffffffffffffffffffffffffffffffffffffffbbbbbbbbbbb0bbbb
66b66b66bbb66bbb9111b99111111999111111ffffffffffffffffffffffffffffffffffffffffffffffffffffffffffffffffffffffffffbbbbbbbbbbbbbbbb
66b66b66bbb66bbb111b999111b1119111b111ffffffffffffffffffffffffffffffffffffffffffffffffffffffffffffffffffffffffffbbbbbbbbbbbbbbbb
66b66b6666b6666b1119999111911191119111ffffffffffffffffffffffffffffffffffffffffffffffffffffffffffffffffffffffffff0000000bb000bbbb
66666b6655b66566111111911191119b111111ffffffffffffffffffffffffffffffffffffffffffffffffffffffffffffffffffffffffffbb00bbbbbbbbbbbb
55566b66bbb66b66bbbbbb9bbb9bbb99bbbbbbffffffffffffffffffffffffffffffffffffffffffffffffffffffffffffffffffffffffffbbbbbbbbbbbbbbbb
bbb66b5666b66b66b9999bbbbbbbbbbbbbbbbbffffffffffffffffffffffffffffffffffffffffffffffffffffffffffffffffffffffffffbbbbbbbbbbbbbbbb
bbb55bb555b55b55999999bbbbbbbbbbbbbbbbffffffffffffffffffffffffffffffffffffffffffffffffffffffffffffffffffffffffffbbbbbbbbbbbbbbbb
66666fffffffffff998899bbbbbbbbbbbbbbbbffffffffffffffffffffffffffffffffffffffffffffffffffffffffffffffffffffffffffbbbbbbbbbbbbbbbb
66555fffffffffff88b999bbbbbbbbbbbbb999ffffffffffffffffffffffffffffffffffffffffffffffffffffffffffffffffffffffffffbbbbbbbbbbbbbbbb
6666bfffffffffffbbb998bbbbbbbbbbbbb999ffffffffffffffffffffffffffffffffffffffffffffffffffffffffffffffffffffffffffbbbbbbbbbbbbbbbb
55566fffffffffffbbb899bb99999bbb999999ffffffffffffffffffffffffffffffffffbbbbbb777777bbbbbbbbbbbbb777777bbbbbbfffffffffffffffffff
bbb66fffffffffff99bb99b9998999b9998999ffffffffffffffffffffffffffffffffffbbbb77bbbbbb77bbbbbbbbb777bbbbb77bbbbfffffffffffffffffff
66665fffffffffff999999b999b999b999b999ffffffffffffffffffffffffffffffffffbbb77bbbbbbbbb7bbbbbbb77777bbbbbb7bbbfffffffffffffffffff
5555bfffffffffff899998b999b888b8999999ffffffffffffffffffffffffffffffffffbb7777bbbbbbbbb7bbbbb7bb777bbbbbbb7bbfffffffffffffffffff
b6666fffffffffffb8888bb888bbbbbb888888ffffffffffffffffffffffffffffffffffb77777bbbbbbbbbb7bbb7bbbbb7bbbbbbbb7bfffffffffffffffffff
66555999999dd999999fffffffffffffffffffffffffffffffffffffffffffffffffffffb7bbb77bbbbbbbbb7bbb7bbbbb7bbbbbbbb7bfffffffffffffffffff
6666b99999dccd99999fffffffffffffffffffffffffffffffffffffffffffffffffffff7bbbbbb7bbbbbbbbb7b7bbbbbbb7bbbbbbbb7fffffffffffffffffff
66566999990bb099999fffffffffffffffffffffffffffffffffffffffffffffffffffff7bbbbbbbbbbbbbbbb7b7bbbbbbbbbbbbbbbb7fffffffffffffffffff
66b669999dcbbcd9999fffffffffffffffffffffffffffffffffffffffffffffffffffff7bbbbbbbbbbbbbbbb7b7bbbbbbbbbbbbbbbb7fffffffffffffffffff
5666599990baab09999fffffffffffffffffffffffffffffffffffffffffffffffffffff7bbbbbbbbb7bbbbbb7b7bbbbbbbb7bbbbbbb7fffffffffffffffffff
b555b99d0abaaba0d99fffffffffffffffffffffffffffffffffffffffffffffffffffffb7bbbbbbbbb77bbb7bbb7bbbbbbbb7bbbbb7bfffffffffffffffffff
666669d775b77b577d9fffffffffffffffffffffffffffffffffffffffffffffffffffffb7bbbbbbbbbb77777bbb7bbbbbbbb7bbbbb7bfffffffffffffffffff
5556690664b77b46609fffffffffffffffffffffffffffffffffffffffffffffffffffffbb7bbbbbbbbbb777bbbbb7bbbbbbb777bb7bbfffffffffffffffffff
b6666dc764bddb467cdfffffffffffffffffffffffffffffffffffffffffffffffffffffbbb7bbbbbbbbb77bbbbbbb7bbbbbb77777bbbfffffffffffffffffff
66655db765a55a567bdfffffffffffffffffffffffffffffffffffffffffffffffffffffbbbb77bbbbbb77bbbbbbbbb77bbbbb777bbbbfffffffffffffffffff
665bbda550aaaa055adfffffffffffffffffffffffffffffffffffffffffffffffffffffbbbbbb777777bbbbbbbbbbbbb777777bbbbbbfffffffffffffffffff
66bbb9044ddaadd4409fffffffffffffffffffffffffffffffffffffffffffffffffffffffffffffffffffffffffffffffffffffffffffffffffffffffffffff
55bbb99dddd55dddd99fffffffffffffffffffffffffffffffffffffffffffffffffffffffffffffffffffffffffffffffffffffffffffffffffffffffffffff
b666b99999d77d99999fffffffffffffffffffffffffffffffffffffffffffffffffffffffffffffffffffffffffffffffffffffffffffffffffffffffffffff
6656699990d66d09999fffffffffffffffffffffffffffffffffffffffffffffffffffffffffffffffffffffffffffffffffffffffffffffffffffffffffffff
66666999d0b66b0d999fffffffffffffffffffffffffffffffffffffffffffffffffffffffffffffffffffffffffffffffffffffffffffffffffffffffffffff
66566999daa44aad999fffffffffffffffffffffffffffffffffffffffffffffffffffffffffffffffffffffffffffffffffffffffffffffffffffffffffffff
66b669990cddddc0999fffffffffffffffffffffffffffffffffffffffffffffffffffffffffffffffffffffffffffffffffffffffffffffffffffffffffffff
5666599990999909999fffffffffffffffffffffffffffffffffffffffffffffffffffffffffffffffffffffffffffffffffffffffffffffffffffffffffffff
b555bfffffffffffffffffffffffffffffffffffffffffffffffffffffffffffffffffffffffffffffffffffffffffffffffffffffffffffffffffffffffffff
ffffffffffffffffffffffffffffffffffffffffffffffffffffffffffffffffffffffffffffffffffffffffffffffffffffffffffffffffffffffffffffffff
ffffffffffffffffffffffffffffffffffffffffffffffffffffffffffffffffffffffffffffffffffffffffffffffffffffffffffffffffffffffffffffffff
ffffffffffffffffffffffffffffffffffffffffffffffffffffffffffffffffffffffffffffffffffffffffffffffffffffffffffffffffffffffffffffffff
ffffffffffffffffffffffffffffffffffffffffffffffffffffffffffffffffffffffffffffffffffffffffffffffffffffffffffffffffffffffffffffffff
ffffffffffffffffffffffffffffffffffffffffffffffffffffffffffffffffffffffffffffffffffffffffffffffffffffffffffffffffffffffffffffffff
ffffffffffffffffffffffffffffffffffffffffffffffffffffffffffffffffffffffffffffffffffffffffffffffffffffffffffffffffffffffffffffffff
ffffffffffffffffffffffffffffffffffffffffffffffffffffffffffffffffffffffffffffffffffffffffffffffffffffffffffffffffffffffffffffffff
ffffffffffffffffffffffffffffffffffffffffffffffffffffffffffffffffffffffffffffffffffffffffffffffffffffffffffffffffffffffffffffffff
ffffffffffffffffffffffffffffffffffffffffffffffffffffffffffffffffffffffffffffffffffffffffffffffffffffffffffffffffffffffffffffffff
ffffffffffffffffffffffffffffffffffffffffffffffffffffffffffffffffffffffffffffffffffffffffffffffffffffffffffffffffffffffffffffffff
ffffffffffffffffffffffffffffffffffffffffffffffffffffffffffffffffffffffffffffffffffffffffffffffffffffffffffffffffffffffffffffffff
fffffffffffffffffbbbbbbbbbbbbbbbbbbbbbbbbbbbbbbbbbbbbddbbbbbbfffffffffffffffffffffffffffffffffffffffffffffffffffffffffffffffffff
fffffffffffffffffbbbbbbddbbbbbbbbbbbbbddbbbbbbbbbbbbd44dbbbbbfffffffffffffffffffffffffffffffffffffffffffffffffffffffffffffffffff
999dd999fffffffffbbbbbd44dbbbbbbbbbbbd44dbbbbbbbbbbbe44ebbbbbfffffffffffffffffffffffffffffffffffffffffffffffffffffffffffffffffff
99d11d99fffffffffbbbbbe44ebbbbbbbbbbbe44ebbbbbbbbbbbe44ebbbbbfffffffffffffffffffffffffffffffffffffffffffffffffffffffffffffffffff
90abba09fffffffffbbbbd4444dbbbbbbbbbd4444dbbbbbbbbbbe44ebbbbbfffffffffffffffffffffffffffffffffffffffffffffffffffffffffffffffffff
9d5775d9fffffffffbbbbe4ee4ebbbbbbbbbe4ee4ebbbbbbbbbd4444dbbbbfffffffffffffffffffffffffffffffffffffffffffffffffffffffffffffffffff
d657756dfffffffffbbdde4ee4eddbbbbbbd44ee44dbbbbbddbe4ee4ebddbfffffffffffffffffffffffffffffffffffffffffffffffffffffffffffffffffff
d7baab7dfffffffffbd4ed4774de4dbbbbbe4e77e4ebbbbde4dee77eed4edfffffffffffffffffffffffffffffffffffffffffffffffffffffffffffffffffff
9d0660d9fffffffffbe4ed4774de4ebbbbd44e77e44dbbbde4ed4774de4edfffffffffffffffffffffffffffffffffffffffffffffffffffffffffffffffffff
90a55a09fffffffffd444d4dd4d444dbbbe4e4dd4e4ebbbde44e4dd4e44edfffffffffffffffffffffffffffffffffffffffffffffffffffffffffffffffffff
99d00d99fffffffffde444e44e444edbbd4dd4ee4dd4dbbde44e4ee4e44edfffffffffffffffffffffffffffffffffffffffffffffffffffffffffffffffffff
bbbddbbb777bbbbbbde44dedded44edbde4444ee4444edbd444de44ed444dfffffffffffffffffffffffffffffffffffffffffffffffffffffffffffffffffff
bbd33dbb7bbbbbbbbbdeeddeeddeedbde444444444444edbe44d4444d44ebb7777bfffffffffffffffffffffffffffffffffffffffffffffffffffffffffffff
bb0220bb77bb77bbbbbdddd44ddddbbd44ed44dd44de44dbde4e4dd4e4edb755557fffffffffffffffffffffffffffffffffffffffffffffffffffffffffffff
bd3ee3db7bb6b7bbbbbbbbd44dbbbbbddeede4444edeeddbde4edeede4edb7bbbb7fffffffffffffffffffffffffffffffffffffffffffffffffffffffffffff
b027720b7776b767bbbbbdd44ddbbbbbbded4deed4dedbbbbd4dbddbd4dbb5bbbb5fffffffffffffffffffffffffffffffffffffffffffffffffffffffffffff
d3e77e3dbbb6b76b7bbbdd4444ddbbbbbbddeeddeeddbbbbbdedbbbbdedbb7bbbb7fffffffffffffffffffffffffffffffffffffffffffffffffffffffffffff
02700720bbb7b76b7bbbdee44eedbbbbbbbbbbbbbbbbbbbbbdedbbbbdedbb7bbbb7fffffffffffffffffffffffffffffffffffffffffffffffffffffffffffff
de6446edbbbbbb6b7bbbd4dddd4dbbbbbbbbbbbbbbbbbbbbbdedbbbbdedbb577775fffffffffffffffffffffffffffffffffffffffffffffffffffffffffffff
b04dd40bbbbbbb777bbbbdbbbbdbbbbbbbbbbbbbbbbbbbbbbbdbbbbbbdbbbb5555bfffffffffffffffffffffffffffffffffffffffffffffffffffffffffffff
__map__
1d1c2e2f5e3f3f3f3f3f5f0c4d6c6d4c0d000000000000000000000000000000000000000000000000000000000000000000000000000000000000000000000000000000000000000000000000000000000000000000000000000000000000000000000000000000000000000000000000000000000000000000000000000000
1d1d2e2f3e00000000004f0c4d6c6d4c0d000000000000000000000000000000000000000000000000000000000000000000000000000000000000000000000000000000000000000000000000000000000000000000000000000000000000000000000000000000000000000000000000000000000000000000000000000000
1d1d00003e00000000004f0c4d6c6d5c0d000000000000000000000000000000000000000000000000000000000000000000000000000000000000000000000000000000000000000000000000000000000000000000000000000000000000000000000000000000000000000000000000000000000000000000000000000000
1d1d00003e00000000004f0c4d6c6d4c0d000000000000000000000000000000000000000000000000000000000000000000000000000000000000000000000000000000000000000000000000000000000000000000000000000000000000000000000000000000000000000000000000000000000000000000000000000000
1d1c00003e00000000004f0c4d6c6d4c0d000000000000000000000000000000000000000000000000000000000000000000000000000000000000000000000000000000000000000000000000000000000000000000000000000000000000000000000000000000000000000000000000000000000000000000000000000000
1d1d00003e00000000004f0c4d6c6d4c0d000000000000000000000000000000000000000000000000000000000000000000000000000000000000000000000000000000000000000000000000000000000000000000000000000000000000000000000000000000000000000000000000000000000000000000000000000000
1d1d00003e00000000004f0c5d6c6d4c0d000000000000000000000000000000000000000000000000000000000000000000000000000000000000000000000000000000000000000000000000000000000000000000000000000000000000000000000000000000000000000000000000000000000000000000000000000000
1c1d00003e00000000004f0c4d6c6d4c0d000000000000000000000000000000000000000000000000000000000000000000000000000000000000000000000000000000000000000000000000000000000000000000000000000000000000000000000000000000000000000000000000000000000000000000000000000000
1d1c00003e00000000004f0c4d6c6d4c0d000000000000000000000000000000000000000000000000000000000000000000000000000000000000000000000000000000000000000000000000000000000000000000000000000000000000000000000000000000000000000000000000000000000000000000000000000000
1d1d00006e4e4e4e4e4e6f000000000000000000000000000000000000000000000000000000000000000000000000000000000000000000000000000000000000000000000000000000000000000000000000000000000000000000000000000000000000000000000000000000000000000000000000000000000000000000
1d1d00007e7f8e00008f7f000000000000000000000000000000000000000000000000000000000000000000000000000000000000000000000000000000000000000000000000000000000000000000000000000000000000000000000000000000000000000000000000000000000000000000000000000000000000000000
1d1d000000000000000000000000000000000000000000000000000000000000000000000000000000000000000000000000000000000000000000000000000000000000000000000000000000000000000000000000000000000000000000000000000000000000000000000000000000000000000000000000000000000000
1d1c000000000000000000000000000000000000000000000000000000000000000000000000000000000000000000000000000000000000000000000000000000000000000000000000000000000000000000000000000000000000000000000000000000000000000000000000000000000000000000000000000000000000
1d1d000000000000000000000000000000000000000000000000000000000000000000000000000000000000000000000000000000000000000000000000000000000000000000000000000000000000000000000000000000000000000000000000000000000000000000000000000000000000000000000000000000000000
1d1d000000000000000000000000000000000000000000000000000000000000000000000000000000000000000000000000000000000000000000000000000000000000000000000000000000000000000000000000000000000000000000000000000000000000000000000000000000000000000000000000000000000000
1d1d000000000000000000000000000000000000000000000000000000000000000000000000000000000000000000000000000000000000000000000000000000000000000000000000000000000000000000000000000000000000000000000000000000000000000000000000000000000000000000000000000000000000
1d1d000000000000000000000000000000000000000000000000000000000000000000000000000000000000000000000000000000000000000000000000000000000000000000000000000000000000000000000000000000000000000000000000000000000000000000000000000000000000000000000000000000000000
1d1d000000000000000000000000000000000000000000000000000000000000000000000000000000000000000000000000000000000000000000000000000000000000000000000000000000000000000000000000000000000000000000000000000000000000000000000000000000000000000000000000000000000000
